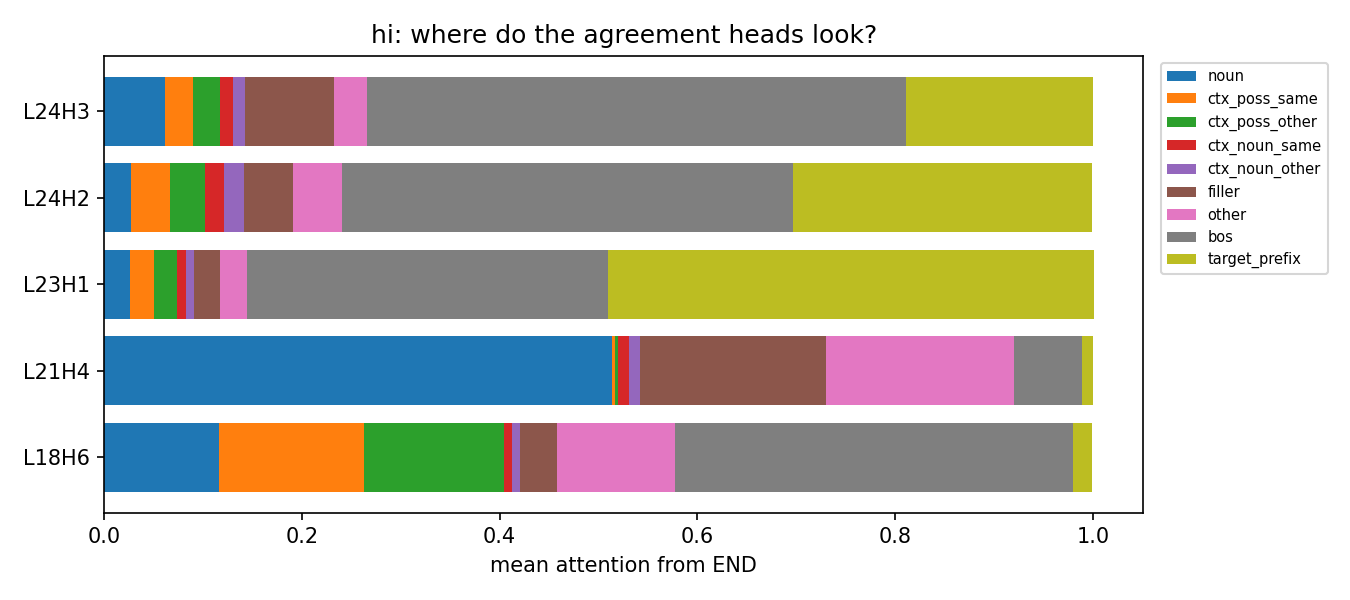

The table this chart was drawn from, first rows:
layer, head, query, gender, noun, ctx_poss_same, ctx_poss_other, ctx_noun_same, ctx_noun_other, filler, other, bos, target_prefix
21, 4, END, m, 0.4622, 0.002477, 0.002506, 0.004665, 0.006113, 0.2425, 0.1932, 0.07177, 0.01457
21, 4, last_prompt_tok, m, 0.1469, 0.01969, 0.01848, 0.002974, 0.01002, 0.101, 0.5306, 0.1704, 0.0
21, 4, END, f, 0.3932, 0.001974, 0.007034, 0.009025, 0.007138, 0.2357, 0.2663, 0.0699, 0.009784
21, 4, last_prompt_tok, f, 0.07949, 0.01865, 0.02623, 0.006362, 0.004713, 0.09499, 0.6154, 0.1542, 0.0
21, 4, END, f, 0.4367, 0.004223, 0.003103, 0.01198, 0.005461, 0.212, 0.2565, 0.0588, 0.01118
21, 4, last_prompt_tok, f, 0.0905, 0.02651, 0.02263, 0.01416, 0.002807, 0.1042, 0.5948, 0.1443, 0.0
21, 4, END, m, 0.4513, 0.005961, 0.001217, 0.007328, 0.004114, 0.2442, 0.2186, 0.05505, 0.01219
21, 4, last_prompt_tok, m, 0.1299, 0.02041, 0.01502, 0.003571, 0.005286, 0.1047, 0.5744, 0.1467, 0.0
23, 1, END, m, 0.01038, 0.01511, 0.02007, 0.002385, 0.01334, 0.02388, 0.02714, 0.3398, 0.5479
23, 1, last_prompt_tok, m, 0.05356, 0.009604, 0.02463, 0.01116, 0.02737, 0.4353, 0.1486, 0.2898, 0.0
23, 1, END, f, 0.0154, 0.01549, 0.03789, 0.0135, 0.00737, 0.02773, 0.044, 0.3859, 0.4527
23, 1, last_prompt_tok, f, 0.08156, 0.004446, 0.0266, 0.01102, 0.01472, 0.5149, 0.1252, 0.2215, 0.0
23, 1, END, f, 0.01521, 0.03286, 0.02, 0.018, 0.002555, 0.02933, 0.03733, 0.3722, 0.4725
23, 1, last_prompt_tok, f, 0.07059, 0.0233, 0.007795, 0.02442, 0.008161, 0.5157, 0.1202, 0.2299, 0.0
23, 1, END, m, 0.01084, 0.02569, 0.007642, 0.004827, 0.008426, 0.01958, 0.02871, 0.3075, 0.5868
23, 1, last_prompt_tok, m, 0.06046, 0.03414, 0.004907, 0.01739, 0.0118, 0.4779, 0.1481, 0.2453, 0.0
24, 2, END, m, 0.01535, 0.0213, 0.04297, 0.009441, 0.02855, 0.04999, 0.05532, 0.4913, 0.2858
24, 2, last_prompt_tok, m, 0.0794, 0.005779, 0.01333, 0.009564, 0.01389, 0.3215, 0.1067, 0.4499, 0.0
24, 2, END, f, 0.01727, 0.02822, 0.0541, 0.02986, 0.01009, 0.04951, 0.0497, 0.4136, 0.3477
24, 2, last_prompt_tok, f, 0.09783, 0.007824, 0.01668, 0.009299, 0.01442, 0.3538, 0.1107, 0.3895, 0.0
24, 2, END, f, 0.01535, 0.05789, 0.02173, 0.02341, 0.008165, 0.04805, 0.04728, 0.4175, 0.3606
24, 2, last_prompt_tok, f, 0.08549, 0.01626, 0.005369, 0.0131, 0.007268, 0.3836, 0.09376, 0.3951, 0.0
24, 2, END, m, 0.01592, 0.07016, 0.01922, 0.0135, 0.03387, 0.04678, 0.05642, 0.4711, 0.2731
24, 2, last_prompt_tok, m, 0.1074, 0.01997, 0.004505, 0.01809, 0.00865, 0.3398, 0.1085, 0.3931, 0.0
18, 6, END, m, 0.2108, 0.1281, 0.1174, 0.004326, 0.004169, 0.05429, 0.1038, 0.3642, 0.01285
18, 6, last_prompt_tok, m, 0.03767, 0.09286, 0.1387, 0.01087, 0.02586, 0.02378, 0.3044, 0.3659, 0.0
18, 6, END, f, 0.1169, 0.114, 0.1873, 0.004908, 0.005954, 0.05322, 0.1111, 0.3894, 0.01716
18, 6, last_prompt_tok, f, 0.04752, 0.07706, 0.235, 0.01462, 0.02375, 0.04485, 0.2584, 0.2988, 0.0
18, 6, END, f, 0.08561, 0.2174, 0.1116, 0.01368, 0.003526, 0.03851, 0.1436, 0.3717, 0.01436
18, 6, last_prompt_tok, f, 0.05208, 0.3102, 0.06617, 0.02359, 0.007847, 0.02621, 0.3097, 0.2042, 0.0
18, 6, END, m, 0.1866, 0.2589, 0.07628, 0.01567, 0.001766, 0.03961, 0.1194, 0.2896, 0.01211
18, 6, last_prompt_tok, m, 0.03248, 0.321, 0.05241, 0.02717, 0.009915, 0.01605, 0.2924, 0.2485, 0.0
24, 3, END, m, 0.0333, 0.01537, 0.02045, 0.003038, 0.02662, 0.08707, 0.03387, 0.5483, 0.232
24, 3, last_prompt_tok, m, 0.2916, 0.00569, 0.003882, 0.004036, 0.008172, 0.1283, 0.1261, 0.4323, 0.0
24, 3, END, f, 0.0496, 0.02073, 0.01725, 0.01077, 0.004849, 0.1103, 0.03842, 0.5623, 0.1857
24, 3, last_prompt_tok, f, 0.2872, 0.005611, 0.00733, 0.008962, 0.004725, 0.1199, 0.1454, 0.4208, 0.0
24, 3, END, f, 0.05364, 0.0359, 0.01852, 0.0295, 0.002849, 0.1037, 0.03871, 0.5312, 0.186
24, 3, last_prompt_tok, f, 0.3072, 0.007392, 0.005461, 0.0114, 0.003547, 0.1179, 0.1444, 0.4027, 0.0
24, 3, END, m, 0.03436, 0.02171, 0.01475, 0.006103, 0.01132, 0.1039, 0.03846, 0.5668, 0.2025
24, 3, last_prompt_tok, m, 0.3466, 0.008457, 0.003735, 0.005181, 0.00574, 0.1166, 0.1411, 0.3726, 0.0
21, 4, END, f, 0.3974, 0.0046, 0.005961, 0.01195, 0.009402, 0.199, 0.2124, 0.1427, 0.01656
21, 4, last_prompt_tok, f, 0.04183, 0.02507, 0.02331, 0.01225, 0.003862, 0.04863, 0.631, 0.2141, 0.0
21, 4, END, m, 0.3375, 0.007022, 0.002028, 0.008283, 0.009557, 0.1682, 0.2973, 0.1505, 0.01961
21, 4, last_prompt_tok, m, 0.08947, 0.02295, 0.01604, 0.00304, 0.006873, 0.0742, 0.5802, 0.2072, 0.0
21, 4, END, f, 0.2212, 0.002583, 0.008343, 0.01516, 0.01012, 0.2506, 0.3701, 0.1054, 0.01651
21, 4, last_prompt_tok, f, 0.1325, 0.01212, 0.02154, 0.007884, 0.003773, 0.1071, 0.5929, 0.1223, 0.0
21, 4, END, m, 0.4439, 0.006804, 0.001899, 0.007525, 0.008612, 0.1556, 0.252, 0.1098, 0.01386
21, 4, last_prompt_tok, m, 0.1608, 0.02209, 0.0157, 0.003396, 0.005075, 0.084, 0.5246, 0.1843, 0.0
21, 4, END, m, 0.4737, 0.003683, 0.000646, 0.03095, 0.003246, 0.247, 0.1562, 0.07188, 0.01269
21, 4, last_prompt_tok, m, 0.09636, 0.01366, 0.01194, 0.009561, 0.004061, 0.09182, 0.517, 0.2556, 0.0
21, 4, END, m, 0.4867, 0.003183, 0.003863, 0.005141, 0.01131, 0.1548, 0.2452, 0.07601, 0.01383
21, 4, last_prompt_tok, m, 0.1691, 0.017, 0.0258, 0.002318, 0.01177, 0.08579, 0.5303, 0.158, 0.0
21, 4, END, m, 0.4276, 0.006306, 0.001259, 0.00902, 0.005546, 0.2508, 0.2436, 0.04612, 0.009721
21, 4, last_prompt_tok, m, 0.1057, 0.02539, 0.0124, 0.004169, 0.005031, 0.1063, 0.6196, 0.1214, 0.0
21, 4, END, m, 0.5581, 0.002605, 0.002918, 0.004073, 0.00892, 0.1612, 0.2052, 0.04634, 0.01059
21, 4, last_prompt_tok, m, 0.1579, 0.01848, 0.02943, 0.002031, 0.01279, 0.09583, 0.5611, 0.1225, 0.0
21, 4, END, f, 0.1392, 0.002484, 0.01214, 0.01034, 0.01016, 0.2175, 0.4338, 0.1507, 0.02374
21, 4, last_prompt_tok, f, 0.1019, 0.01473, 0.03228, 0.005975, 0.004542, 0.07784, 0.5991, 0.1636, 0.0
21, 4, END, f, 0.4481, 0.001492, 0.007063, 0.006716, 0.005866, 0.2068, 0.2594, 0.05825, 0.006319
21, 4, last_prompt_tok, f, 0.12, 0.01319, 0.02769, 0.005154, 0.004488, 0.08933, 0.5812, 0.1589, 0.0
... 2,980 more rows
